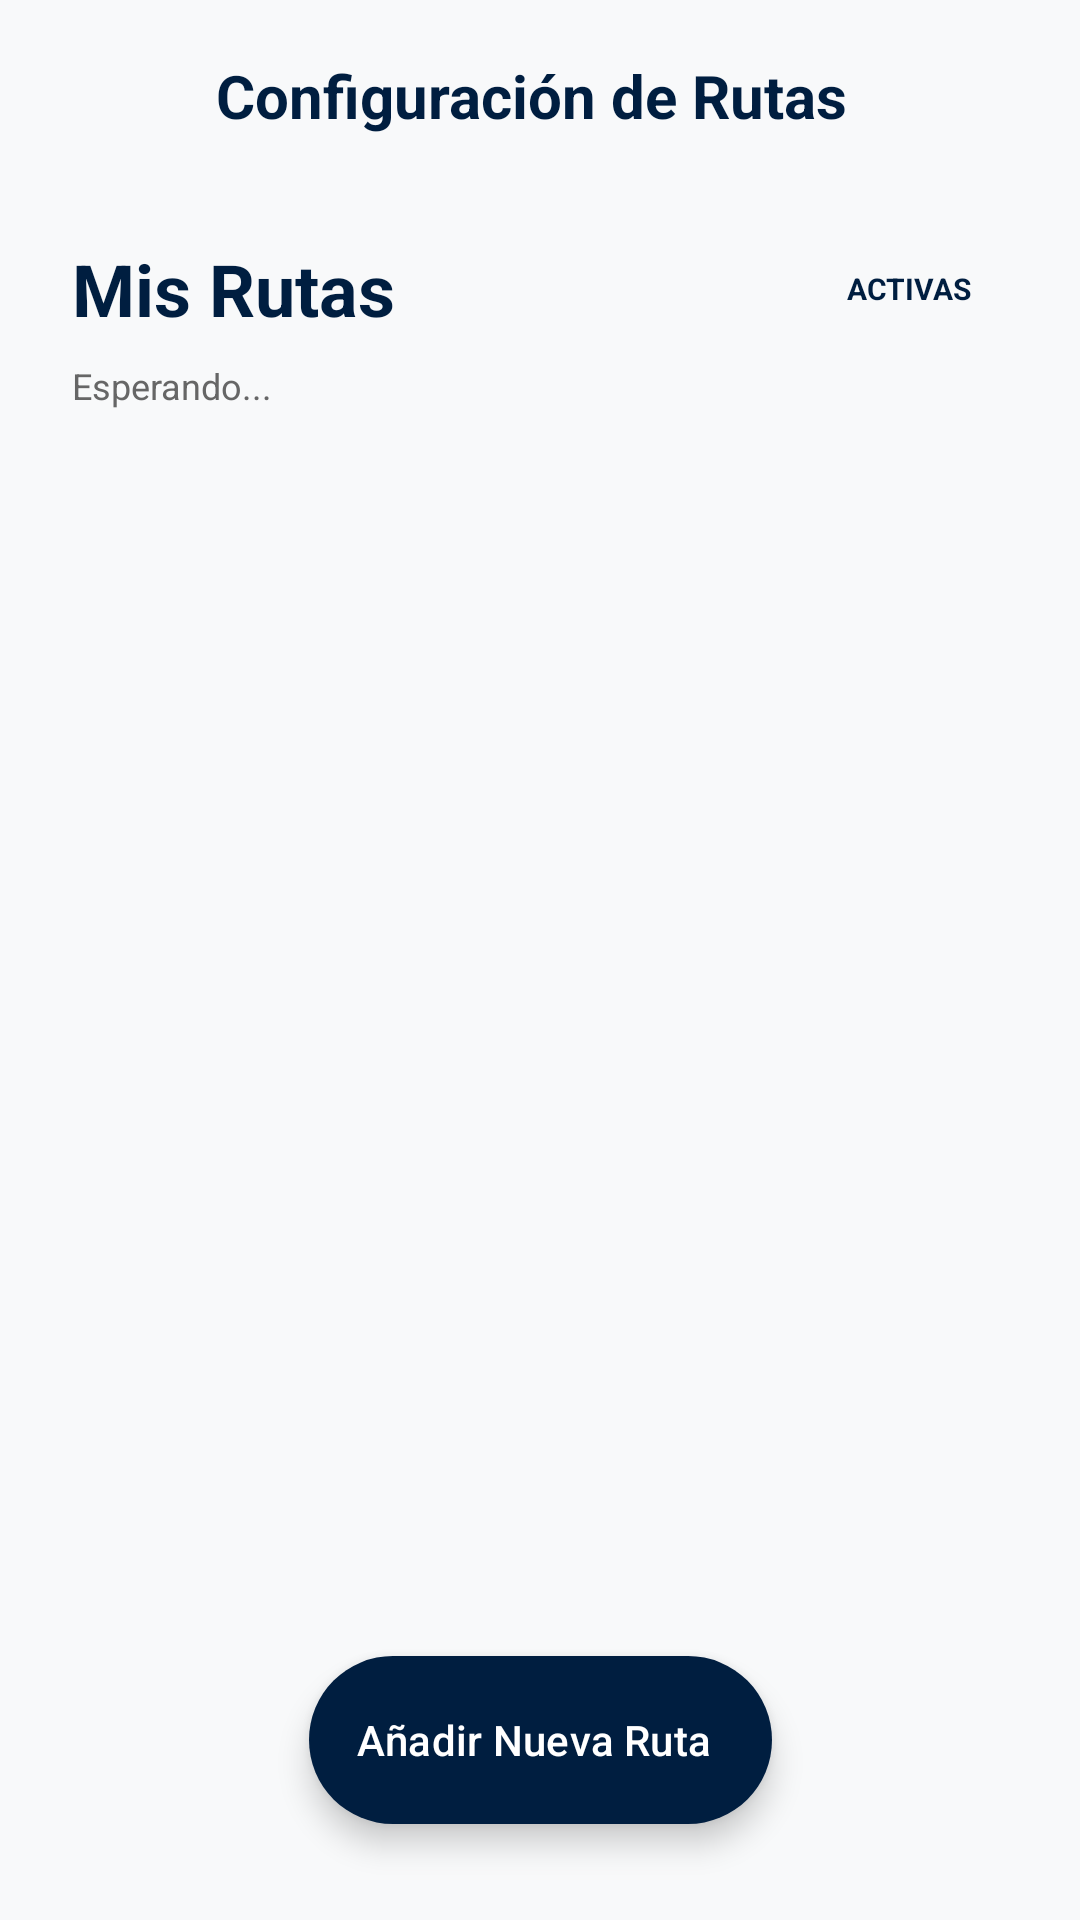

Layout XML and referenced resources for this Android screen:
<!-- AndroidManifest.xml: application theme Theme.ProyectoDefinitivo -->
<!-- res/layout/activity_configurar_rutas.xml -->
<?xml version="1.0" encoding="utf-8"?>
<androidx.constraintlayout.widget.ConstraintLayout
        xmlns:android="http://schemas.android.com/apk/res/android"
        xmlns:app="http://schemas.android.com/apk/res-auto"
        xmlns:tools="http://schemas.android.com/tools"
        android:layout_width="match_parent"
        android:layout_height="match_parent"
        android:background="#F8F9FA">

    <LinearLayout
            android:id="@+id/topBarConfig"
            android:layout_width="match_parent"
            android:layout_height="64dp"
            android:orientation="horizontal"
            android:gravity="center_vertical"
            android:paddingHorizontal="16dp"
            app:layout_constraintTop_toTopOf="parent">

        <ImageButton
                android:id="@+id/btnBackConfig"
                android:layout_width="48dp"
                android:layout_height="48dp"
                android:background="?attr/selectableItemBackgroundBorderless"
                android:src="@drawable/ic_back"
                app:tint="#001e40" />

        <TextView
                android:layout_width="wrap_content"
                android:layout_height="wrap_content"
                android:layout_marginStart="8dp"
                android:text="Configuración de Rutas"
                android:textColor="#001e40"
                android:textSize="20sp"
                android:textStyle="bold" />
    </LinearLayout>

    <TextView
            android:id="@+id/tvMisRutasTitle"
            android:layout_width="wrap_content"
            android:layout_height="wrap_content"
            android:layout_marginStart="24dp"
            android:layout_marginTop="16dp"
            android:text="Mis Rutas"
            android:textColor="#001e40"
            android:textSize="24sp"
            android:textStyle="bold"
            app:layout_constraintStart_toStartOf="parent"
            app:layout_constraintTop_toBottomOf="@id/topBarConfig" />

    
    <LinearLayout
        android:id="@+id/syncStatusContainer"
        android:layout_width="match_parent"
        android:layout_height="wrap_content"
        android:orientation="horizontal"
        android:gravity="center_vertical"
        android:paddingHorizontal="24dp"
        android:paddingVertical="8dp"
        app:layout_constraintTop_toBottomOf="@id/tvMisRutasTitle"
        app:layout_constraintStart_toStartOf="parent"
        app:layout_constraintEnd_toEndOf="parent">

        <ProgressBar
            android:id="@+id/progressSync"
            android:layout_width="20dp"
            android:layout_height="20dp"
            android:layout_marginEnd="12dp"
            android:visibility="gone" />

        <TextView
            android:id="@+id/tvSyncStatus"
            android:layout_width="wrap_content"
            android:layout_height="wrap_content"
            android:text="@string/sync_status_idle"
            android:textColor="#666666"
            android:textSize="12sp" />
    </LinearLayout>

    <TextView
            android:layout_width="wrap_content"
            android:layout_height="wrap_content"
            android:layout_marginEnd="24dp"
            android:paddingHorizontal="12dp"
            android:paddingVertical="4dp"
            android:text="ACTIVAS"
            android:textColor="#001e40"
            android:textSize="10sp"
            android:textStyle="bold"
            app:layout_constraintBottom_toBottomOf="@id/tvMisRutasTitle"
            app:layout_constraintEnd_toEndOf="parent"
            app:layout_constraintTop_toTopOf="@id/tvMisRutasTitle" />

    <androidx.recyclerview.widget.RecyclerView
            android:id="@+id/rvConfigRutas"
            android:layout_width="match_parent"
            android:layout_height="0dp"
            android:layout_marginTop="8dp"
            android:paddingHorizontal="24dp"
            android:clipToPadding="false"
            android:paddingBottom="100dp"
            app:layout_constraintTop_toBottomOf="@id/syncStatusContainer"
            app:layout_constraintBottom_toBottomOf="parent"
            tools:listitem="@layout/item_config_route_card" />

    <com.google.android.material.floatingactionbutton.ExtendedFloatingActionButton
        android:id="@+id/fabAddRoute"
        android:layout_width="wrap_content"
        android:layout_height="wrap_content"
        android:layout_marginBottom="32dp"
        android:text="Añadir Nueva Ruta"
        android:textColor="#ffffff"
        app:icon="@drawable/ic_add"
        app:iconTint="#ffffff"
        app:backgroundTint="#001e40"
        app:shapeAppearanceOverlay="@style/ShapeAppearance.Material3.Corner.Full"
        app:layout_constraintBottom_toBottomOf="parent"
        app:layout_constraintStart_toStartOf="parent"
        app:layout_constraintEnd_toEndOf="parent" />


</androidx.constraintlayout.widget.ConstraintLayout>
<!-- res/layout/item_config_route_card.xml (included above) -->
<?xml version="1.0" encoding="utf-8"?>
<com.google.android.material.card.MaterialCardView
        xmlns:android="http://schemas.android.com/apk/res/android"
        xmlns:app="http://schemas.android.com/apk/res-auto"
        android:layout_width="match_parent"
        android:layout_height="wrap_content"
        android:layout_marginBottom="12dp"
        android:layout_marginHorizontal="2dp"
        app:cardCornerRadius="24dp"
        app:cardElevation="0dp"
        app:strokeWidth="1dp"
        app:strokeColor="#1Ac3c6d1"
        app:cardBackgroundColor="#FFFFFF">

    <androidx.constraintlayout.widget.ConstraintLayout
            android:layout_width="match_parent"
            android:layout_height="wrap_content"
            android:paddingTop="16dp"
            android:paddingHorizontal="16dp"
            android:paddingBottom="8dp">

        <ImageView
                android:id="@+id/ivConfigRouteIcon"
                android:layout_width="48dp"
                android:layout_height="48dp"
                android:background="@drawable/bg_circle_green"
                android:padding="12dp"
                android:src="@drawable/ic_route"
                app:tint="#005236"
                app:layout_constraintStart_toStartOf="parent"
                app:layout_constraintTop_toTopOf="parent" />

        <TextView
                android:id="@+id/tvConfigRouteName"
                android:layout_width="0dp"
                android:layout_height="wrap_content"
                android:layout_marginStart="16dp"
                android:layout_marginEnd="8dp"
                android:text="Ruta 1 - Centro"
                android:textColor="#001e40"
                android:textSize="18sp"
                android:textStyle="bold"
                app:layout_constraintStart_toEndOf="@id/ivConfigRouteIcon"
                app:layout_constraintEnd_toStartOf="@id/btnPinRoute"
                app:layout_constraintTop_toTopOf="@id/ivConfigRouteIcon" />

        <TextView
                android:id="@+id/tvConfigRouteDetails"
                android:layout_width="0dp"
                android:layout_height="wrap_content"
                android:layout_marginStart="16dp"
                android:layout_marginEnd="8dp"
                android:text="12 Paradas • 15 min"
                android:textColor="#737780"
                android:textSize="12sp"
                app:layout_constraintStart_toEndOf="@id/ivConfigRouteIcon"
                app:layout_constraintEnd_toStartOf="@id/btnPinRoute"
                app:layout_constraintTop_toBottomOf="@id/tvConfigRouteName" />

        <ImageButton
                android:id="@+id/btnPinRoute"
                android:layout_width="40dp"
                android:layout_height="40dp"
                android:layout_marginEnd="4dp"
                android:background="@drawable/bg_circle_green"
                android:src="@drawable/ic_stars"
                app:tint="#005236"
                android:contentDescription="Fijar como frecuente"
                app:layout_constraintEnd_toStartOf="@id/btnDeleteRoute"
                app:layout_constraintTop_toTopOf="@id/ivConfigRouteIcon"
                app:layout_constraintBottom_toBottomOf="@id/ivConfigRouteIcon" />

        <ImageButton
                android:id="@+id/btnDeleteRoute"
                android:layout_width="40dp"
                android:layout_height="40dp"
                android:layout_marginEnd="8dp"
                android:background="@drawable/bg_circle_light_red"
                android:src="@drawable/ic_delete"
                app:tint="#ba1a1a"
                app:layout_constraintEnd_toStartOf="@id/btnEditRoute"
                app:layout_constraintTop_toTopOf="@id/ivConfigRouteIcon"
                app:layout_constraintBottom_toBottomOf="@id/ivConfigRouteIcon" />

        <ImageButton
                android:id="@+id/btnEditRoute"
                android:layout_width="40dp"
                android:layout_height="40dp"
                android:background="@drawable/bg_circle_light_blue"
                android:src="@drawable/ic_edit"
                app:tint="#001e40"
                app:layout_constraintEnd_toEndOf="parent"
                app:layout_constraintTop_toTopOf="@id/ivConfigRouteIcon"
                app:layout_constraintBottom_toBottomOf="@id/ivConfigRouteIcon" />

        <View
                android:id="@+id/dividerCard"
                android:layout_width="0dp"
                android:layout_height="1dp"
                android:background="#1Ac3c6d1"
                android:layout_marginTop="16dp"
                app:layout_constraintTop_toBottomOf="@id/ivConfigRouteIcon"
                app:layout_constraintStart_toStartOf="parent"
                app:layout_constraintEnd_toEndOf="parent" />

        <com.google.android.material.button.MaterialButton
                android:id="@+id/btnStartRoute"
                style="@style/Widget.MaterialComponents.Button.TextButton"
                android:layout_width="match_parent"
                android:layout_height="wrap_content"
                android:layout_marginTop="4dp"
                android:text="INICIAR RECORRIDO"
                android:textColor="#006c49"
                android:textSize="13sp"
                android:textStyle="bold"
                app:icon="@drawable/ic_navigation"
                app:iconTint="#006c49"
                app:iconGravity="textStart"
                app:layout_constraintTop_toBottomOf="@id/dividerCard"
                app:layout_constraintBottom_toBottomOf="parent" />

    </androidx.constraintlayout.widget.ConstraintLayout>
</com.google.android.material.card.MaterialCardView>
<!-- resources referenced by this layout -->
<resources>
  <!-- drawable bg_circle_green (drawable) -->
  <?xml version="1.0" encoding="utf-8"?>
  <shape xmlns:android="http://schemas.android.com/apk/res/android"
      android:shape="oval">
      <solid android:color="#00e676" /> </shape>
  <!-- drawable bg_circle_light_blue (drawable) -->
  <?xml version="1.0" encoding="utf-8"?>
  <shape xmlns:android="http://schemas.android.com/apk/res/android" android:shape="oval">
      <solid android:color="#33a7c8ff" /> </shape>
  <!-- drawable ic_route (drawable) -->
  <vector xmlns:android="http://schemas.android.com/apk/res/android"
      android:width="24dp"
      android:height="24dp"
      android:viewportWidth="960"
      android:viewportHeight="960">
    <path
        android:pathData="M247,793q-47,-47 -47,-113v-327q-35,-13 -57.5,-43.5T120,240q0,-50 35,-85t85,-35q50,0 85,35t35,85q0,39 -22.5,69.5T280,353v327q0,33 23.5,56.5T360,760q33,0 56.5,-23.5T440,680v-400q0,-66 47,-113t113,-47q66,0 113,47t47,113v327q35,13 57.5,43.5T840,720q0,50 -35,85t-85,35q-50,0 -85,-35t-35,-85q0,-39 22.5,-70t57.5,-43v-327q0,-33 -23.5,-56.5T600,200q-33,0 -56.5,23.5T520,280v400q0,66 -47,113t-113,47q-66,0 -113,-47ZM240,280q17,0 28.5,-11.5T280,240q0,-17 -11.5,-28.5T240,200q-17,0 -28.5,11.5T200,240q0,17 11.5,28.5T240,280ZM720,760q17,0 28.5,-11.5T760,720q0,-17 -11.5,-28.5T720,680q-17,0 -28.5,11.5T680,720q0,17 11.5,28.5T720,760ZM240,240ZM720,720Z"
        android:fillColor="#e3e3e3"/>
  </vector>
  <string name="sync_status_idle">Esperando...</string>
  <style name="Theme.ProyectoDefinitivo" parent="Base.Theme.ProyectoDefinitivo" />
  <style name="Base.Theme.ProyectoDefinitivo" parent="Theme.Material3.DayNight.NoActionBar">
          
          
      </style>
</resources>
